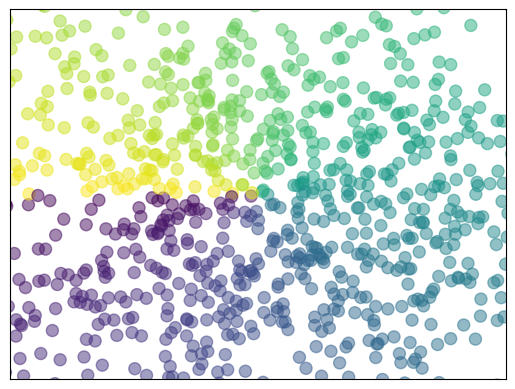

Generate this figure with matplotlib:
import matplotlib.pyplot as plt
import numpy as np

n = 1024
X = np.random.normal(0,1,n)
Y = np.random.normal(0,1,n)
T = np.arctan2(Y,X)

plt.scatter(X,Y,s = 75, c = T, alpha=.5)
plt.xlim(-1.5,1.5)
plt.xticks(())
plt.ylim(-1.5,1.5)
plt.yticks(())

plt.show()
